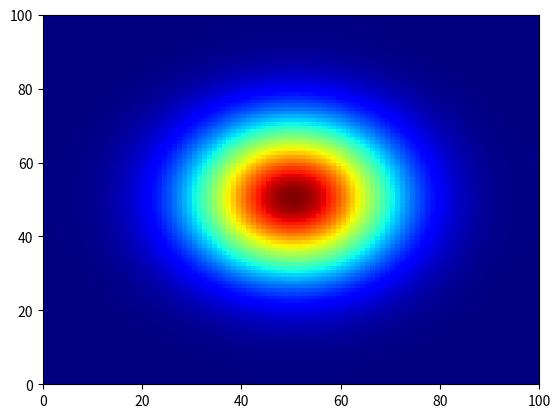
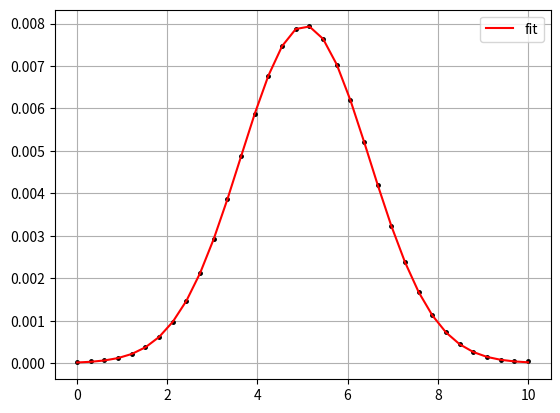
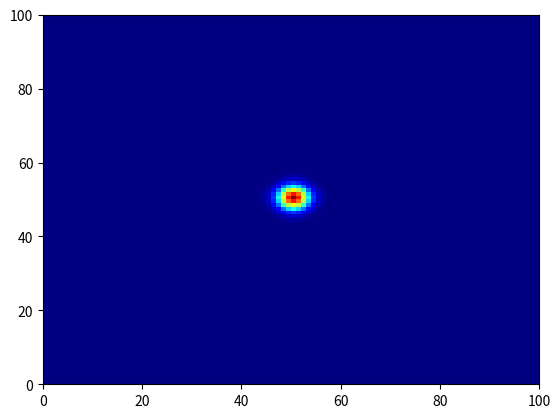

Generate these figures, in order, with matplotlib: (Note: this script raises an exception after producing the figures.)
# -*- coding: utf-8 -*-
"""
Created on Tue Nov 20 15:17:40 2018

@author: robin
"""

# WHAT THE PROJECT DOES

#BONUS: Solving the Heat Equation at different temperatures

import numpy as np
import matplotlib.pyplot as plt
from scipy.optimize import curve_fit
import matplotlib.animation as animation

# constants
L = 1 # size of "box"
D = 1e-3
N = 100 # number of grid points in one-d

dt = 1e-2
dx = L/N

tmax = 10
steps = int(tmax/dt)+1

# choose some times to make plots:
# given in step numbers
plotsteps = np.array([0.001, 0.01, 0.1, 1, 10, 100, 1000])
plotsteps /= dt
plotsteps = plotsteps.astype(int)
# create initial conditions:
C = np.zeros((N,N))

# Set particles in a blob in the center:
C[N//2, N//2] = 10
k = dt/dx/dx*D

Cp = np.zeros((N, N))
isum = np.sum(C)

pcol = []

fig1, ax1 = plt.subplots()
fig2, ax2 = plt.subplots()

sumsteps = np.array([0, 0.1, 1, 10, 100])
sumsteps /= dt
sumsteps = sumsteps.astype(int)

esumm = []

for i in range(steps):
# do all the points, except the boundaries
	#Cp[j+1, k+1] = C[j+1, k+1]+k*(C[j, k+1]+C[j+2, k+1]-2*C[j+1, k+1])
	Cp_xLe = np.roll(C, -1, axis=0)
	Cp_xRi = np.roll(C, 1, axis=0)
	Cp_yUp = np.roll(C, 1, axis=1)
	Cp_yDw = np.roll(C, -1, axis=1)
	Cp_xnew = C + k*(Cp_xLe+Cp_xRi-2*C)
	Cp_new = Cp_xnew + k*(Cp_yUp+Cp_yDw-2*C)

	Cp_new[0,:] = Cp_new[1,:]  # first row, all columns
	Cp_new[-1,:] = Cp_new[-2,:]  # last row, all columns.
	Cp_new[:,0] = Cp_new[:,1]  # first column, all rows
	Cp_new[:,-1] = Cp_new[:,-2]  # last column, all rows
		# swap C and Cp so that they don't end up as the same array:
	C, Cp_new = Cp_new, C
	
	pcol.append((ax2.pcolormesh(C.copy(), cmap='jet'),))

	#if i in plotsteps:
	#	ax1.plot(C[:, N//2], label="t = %g" % (i*dt))
	
	if i in sumsteps:
		esumm.append(np.sum(C))
		# write at i, this is the sum to the text file.
#if the boundary conditions are done well, the number of particles
# ie, the integral of C, should be constant. Check:
# =============================================================================
# esum = np.sum(C)
# print("initial and final integrals of concentration:", isum, esum, "\n")
# plt.xlabel('Position')
# plt.ylabel('Concentration')
# plt.grid()
# plt.legend()
# plt.show()
# =============================================================================

# =============================================================================

plt.figure()
C_slice = C[:,50]  # 49th row, all columns
time = np.linspace(0.01,10,100)
plt.plot(time[::3], C_slice[::3],'ko',markersize=2.5)

#def gauss(x, sigma, miu):
#    return  1/np.sqrt(2*np.pi*sigma**2)*np.exp(-(x-miu)**2/(2*sigma**2))

def gauss(x, a, sigma, miu):
    return  a*np.exp(-(x-miu)**2/(2*sigma**2))

popt, pcov = curve_fit(gauss, time[::3], C_slice[::3], p0=[0.6, 2.8, 0])
print("Fit parameters: ", *popt)
plt.plot(time[::3], gauss(time[::3], *popt), 'r-', label='fit')
plt.grid()
plt.legend()
plt.show()

# =============================================================================

anim = animation.ArtistAnimation(fig2, pcol, interval=10, repeat=False)
anim.save('converges.mp4')

# =============================================================================
f = open('totals.txt','w')
for i in range(len(esumm)):
	f.write('At t={}s, number = {}\n.'.format(sumsteps[i], esumm[i]))
f.close()
